Run: headless pygame with SDL's dummy video driver; simulated clock (each Clock.tick advances the game by its frame time, no real sleeping); random seed 0; keys injected as events and as key.get_pressed() state; no mouse input.
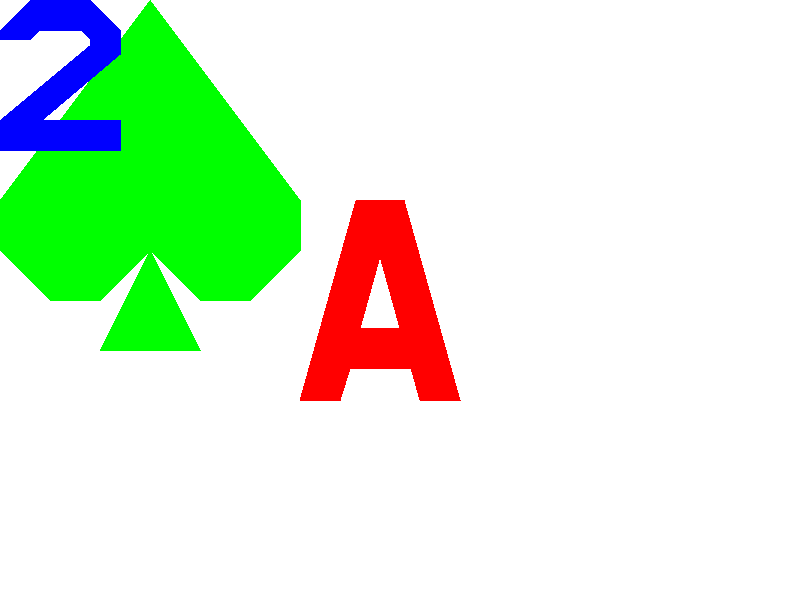
Frame 1 of 4 · flips 1–60 · no input
Frame 2 of 4 · flips 61–180 · tapped SPACE, RETURN · held RIGHT (→), D · screen unchanged from frame 1, image omitted
Frame 3 of 4 · flips 181–300 · held DOWN (↓), S · screen unchanged from frame 2, image omitted
Frame 4 of 4 · flips 301–420 · held LEFT (←), A, UP (↑), W · screen unchanged from frame 3, image omitted

The pygame program that drew these frames:

import random
import pygame


W_SIZE = [800, 600]
BLACK = (0, 0, 0)
WHITE = (255, 255, 255)
GREEN = (0, 255, 0)
RED = (255, 0, 0)
BLUE = (0, 0, 255)


pygame.init()
screen = pygame.display.set_mode(W_SIZE)
pygame.display.set_caption("Black Jack in PyGame")
clock = pygame.time.Clock()


def _resize(coordinates, size=1):
    new = []
    for item in coordinates:
        new.append(tuple(list(i * size for i in item)))
    return tuple(new)


def _place(coordinates, x_y=(0, 0)):
    new = []
    for item in coordinates:
        new.append(tuple((item[0] + x_y[0], item[1] + x_y[1])))
    return tuple(new)


card_ranks = {str(i): i for i in range(2, 11)}
for i in ('J', 'Q', 'K'):
    card_ranks[i] = 10
card_ranks['A'] = 11
card_ranks['a'] = 1
card_suits = ['clubs', 'diamonds', 'hearts', 'spades']

suit_shape = {
    'clubs': ((
        (30, 0), (20, 10), (30, 30), (10, 20), (0, 30), (10, 40), (30, 30),
        (20, 70), (40, 70), (30, 30), (50, 40), (60, 30), (50, 20), (30, 30), (40, 10))),
    'diamonds': (((30, 0), (0, 35), (30, 70), (60, 35))),
    'hearts': (((30, 10), (20, 0), (10, 0), (0, 10), (0, 30), (10, 50),
               (30, 70), (50, 50), (60, 30), (60, 10), (50, 0), (40, 0))),
    'spades': (((30, 0), (0, 40), (0, 50), (10, 60), (20, 60), (30, 50),
               (20, 70), (40, 70), (30, 50), (40, 60), (50, 60), (60, 50), (60, 40)))
}

rank_shape = {
    'A': (((14, 0), (0, 50), (10, 50), (12.5, 42), (27.75, 42),
          (25, 32), (15, 32), (20, 14), (30, 50), (40, 50), (26, 0))),
    'K': (((0, 0), (0, 50), (10, 50), (10, 30), (15, 25), (28, 50),
          (40, 50), (23, 17), (40, 0), (27, 0), (10, 17), (10, 0))),
    'Q': (((0, 10), (0, 40), (10, 50), (40, 50), (20, 30), (10, 30), (20, 40),
          (15, 40), (10, 35), (10, 15), (15, 10), (25, 10), (30, 15), (30, 35),
          (27.5, 37.5), (35, 45), (40, 40), (40, 10), (30, 0), (10, 0))),
    'J': (((0, 0), (0, 10), (30, 10), (30, 35), (25, 40), (15, 40),
          (10, 35), (10, 30), (0, 30), (0, 40), (10, 50), (30, 50),
          (40, 40), (40, 0))),
    '10': (
        ((0, 10), (0, 17), (6, 17), (6, 50), (14, 50), (14, 0), (6, 0)),
        ((28, 0), (22, 0), (16, 10), (16, 40), (22, 50), (34, 50), (40, 40), (40, 10),
         (34, 0), (28, 0), (28, 8), (32, 14), (32, 36), (28, 42), (24, 36), (24, 14), (28, 8))
           ), # need to make correction on draw method to draw this!!!
    '9': (((30, 30), (10, 30), (0, 20), (0, 10), (10, 0), (30, 0), (40, 10),
          (40, 40), (30, 50), (10, 50), (0, 40), (27, 40), (30, 37), (30, 13),
          (27, 10), (13, 10), (10, 13), (10, 17), (13, 20), (30, 20))),
    '8': (((20, 0), (10, 0), (2, 8), (2, 18), (6, 22), (0, 28), (0, 40), (10, 50),
          (30, 50), (40, 40), (40, 28), (34, 22), (38, 18), (38, 8), (30, 0), (20, 0),
          (20, 8), (27, 8), (30, 11), (30, 15), (27, 18), (20, 18), (20, 28), (27, 28),
          (30, 31), (30, 37), (27, 40), (13, 40), (10, 37), (10, 31), (13, 28), (20, 28),
          (20, 18), (13, 18), (10, 15), (10, 11), (13, 8), (20, 8))),
    '7': (((0, 0), (0, 10), (28, 10), (8, 50), (20, 50), (40, 10), (40, 0),)),
    '6': (((40, 13), (40, 10), (30, 0), (10, 0), (0, 10), (0, 40), (10, 50), (30, 50), (40, 40),
          (40, 28), (30, 18), (13, 18), (10, 21), (10, 31), (13, 28), (27, 28), (30, 31), (30, 37),
          (27, 40), (13, 40), (10, 37), (10, 13), (13, 10), (27, 10), (30, 13),)),
    '5': (((40, 0), (0, 0), (0, 26), (27, 26), (30, 29), (30, 37), (27, 40), (13, 40),
          (10, 37), (0, 37), (0, 40), (10, 50), (30, 50), (40, 40), (40, 26), (30, 16),
          (10, 16), (10, 10), (40, 10), )),
    '4': (((24, 0), (0, 30), (0, 40), (24, 40), (24, 30), (12, 30), (24, 14),
          (24, 50), (34, 50), (34, 40), (40, 40), (40, 30), (34, 30), (34, 0), )),
    '3': (((0, 0), (0, 10), (26, 10), (14, 18), (10, 18), (10, 28), (27, 28), (30, 31),
          (30, 37), (27, 40), (13, 40), (10, 37), (0, 37), (0, 40), (10, 50), (30, 50),
          (40, 40), (40, 28), (30, 18), (28, 18), (40, 10), (40, 0),)),
    '2': (((10, 0), (0, 10), (0, 13), (10, 13), (13, 10), (27, 10), (30, 13), (30, 15),
          (0, 40), (0, 50), (40, 50), (40, 40), (14, 40), (40, 18), (40, 10), (30, 0), )),
}


suit_color = {
    'clubs': BLACK,
    'diamonds': RED,
    'hearts': RED,
    'spades': BLACK
}

deck = [(i, j) for j in card_suits for i in card_ranks if i != 'a']

new_deck = deck.copy()
random.shuffle(new_deck)


finish = False


while not finish:

    for event in pygame.event.get():
        if event.type == pygame.QUIT:
            finish = True

    screen.fill(WHITE)

    pygame.draw.polygon(screen, RED, _place(_resize(rank_shape['A'], 4), (300, 200)))
    pygame.draw.polygon(screen, GREEN, _resize(suit_shape['spades'], 5))
    pygame.draw.polygon(screen, BLUE, _resize(rank_shape['2'], 3))

#    for i in range(len(new_deck)):
#        card_draw(new_deck[i], random.randint(0, W_SIZE[0]), random.randint(0, W_SIZE[1]))


    # refresh rate
    pygame.time.Clock().tick(60)
    pygame.display.flip()
